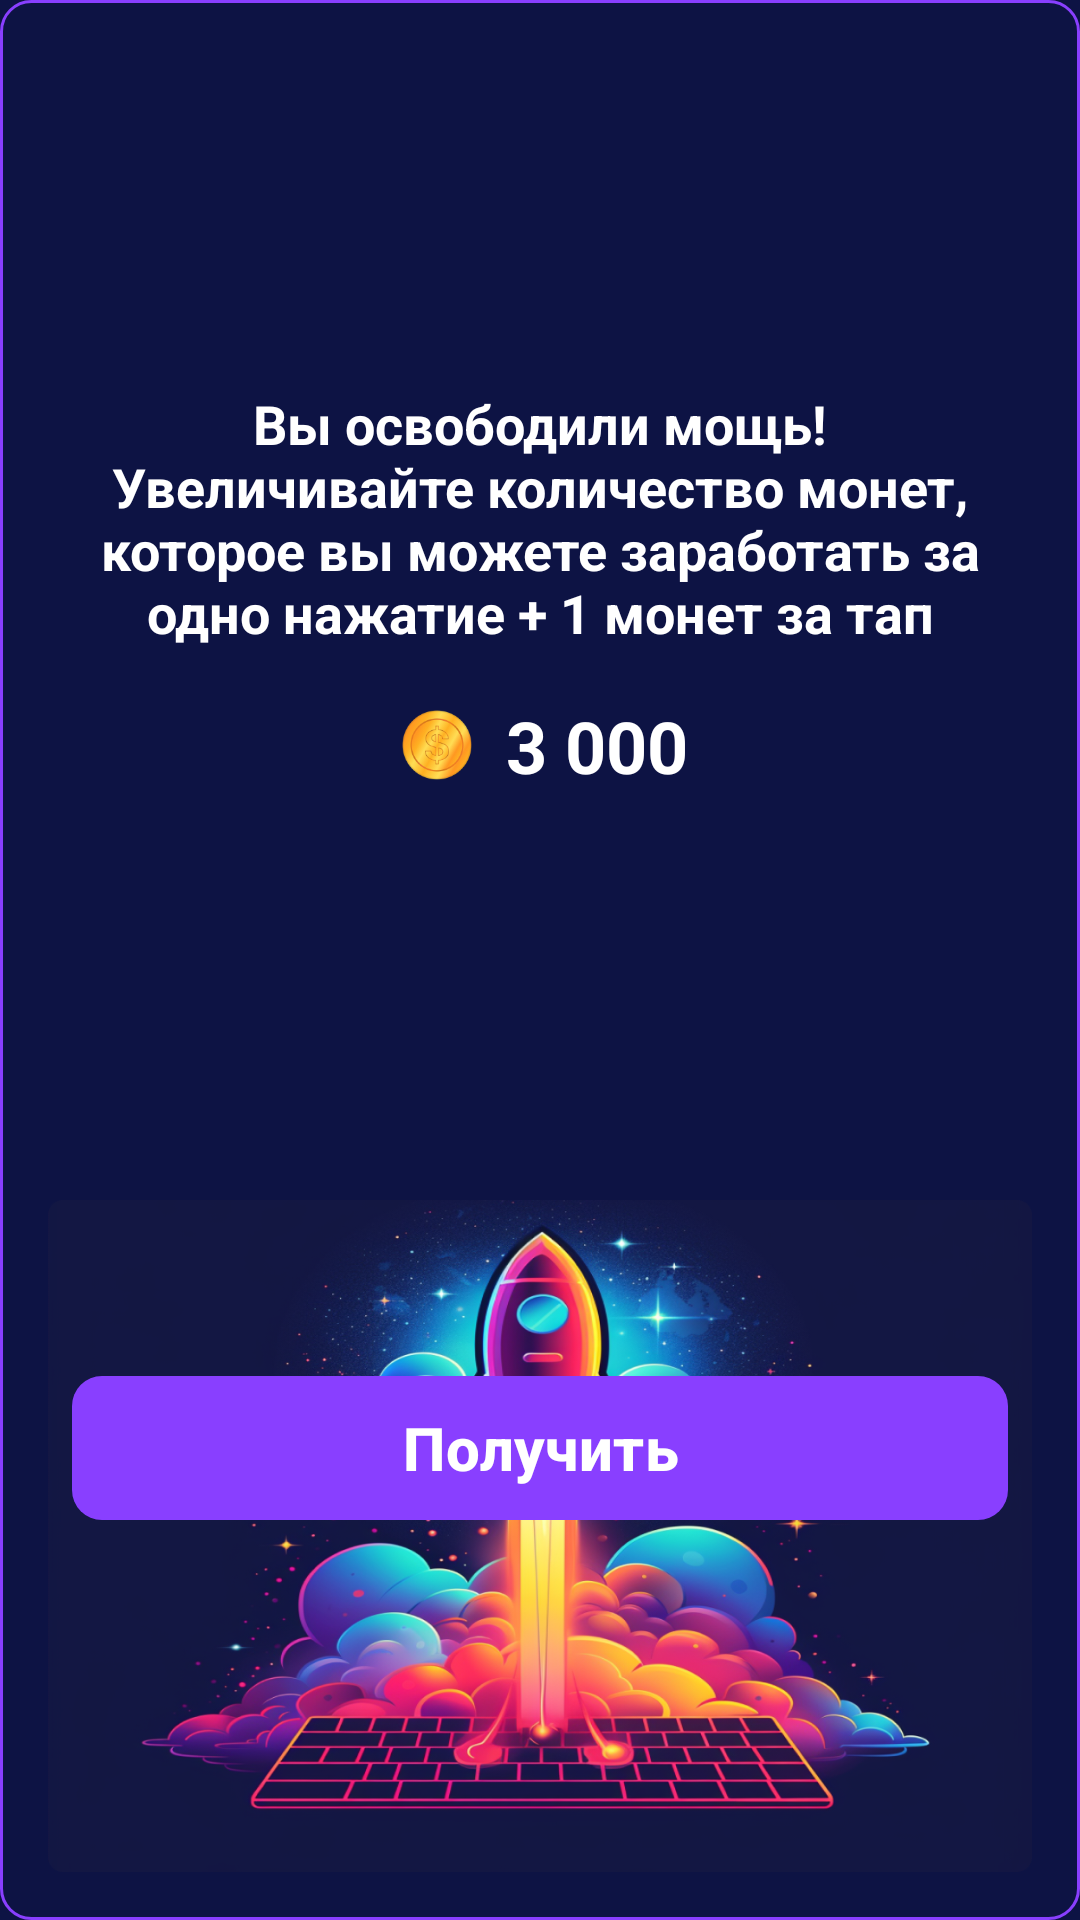

Android layout source for this screen:
<!-- AndroidManifest.xml: application theme Theme.NatureTaps -->
<!-- res/layout/fragment_dialog_boost.xml -->
<?xml version="1.0" encoding="utf-8"?>
<androidx.constraintlayout.widget.ConstraintLayout xmlns:android="http://schemas.android.com/apk/res/android"
    xmlns:tools="http://schemas.android.com/tools"
    android:layout_width="match_parent"
    android:layout_height="wrap_content"
    xmlns:app="http://schemas.android.com/apk/res-auto"
    android:orientation="vertical"

    android:layout_margin="16dp"
    android:background="@drawable/shape_container"
    tools:context=".ui.dialog.DialogFragmentBoost">

    <ImageView
        android:layout_margin="16dp"
        android:id="@+id/imageView3"
        android:layout_width="match_parent"
        android:layout_height="wrap_content"
        android:adjustViewBounds="true"
        android:src="@drawable/img_boost"
        app:layout_constraintBottom_toBottomOf="parent" />

    <androidx.appcompat.widget.LinearLayoutCompat
        android:layout_width="match_parent"
        android:layout_height="match_parent"
        android:gravity="center"
        android:orientation="vertical"
        android:padding="24dp"
        app:layout_constraintTop_toTopOf="parent">

        <TextView
            android:layout_width="wrap_content"
            android:layout_height="wrap_content"
            android:gravity="center"
            android:text="Вы освободили мощь! Увеличивайте количество монет, которое вы можете заработать за одно нажатие
+ 1 монет за тап"
            android:textColor="@color/white"
            android:textSize="18sp"
            android:textStyle="bold" />

        <androidx.appcompat.widget.LinearLayoutCompat
            android:layout_width="match_parent"
            android:layout_height="wrap_content"
            android:layout_marginTop="16dp"
            android:gravity="center">

            <ImageView
                android:layout_width="30dp"
                android:layout_height="wrap_content"
                android:adjustViewBounds="true"
                android:src="@drawable/coin" />

            <TextView
                android:id="@+id/txtPrice"
                android:layout_width="wrap_content"
                android:layout_height="wrap_content"
                android:layout_marginStart="8dp"
                android:text="3 000"
                android:textColor="@color/white"
                android:textSize="24sp"
                android:textStyle="bold" />

        </androidx.appcompat.widget.LinearLayoutCompat>

        <com.google.android.material.button.MaterialButton
            android:id="@+id/btnBuy"
            android:layout_width="match_parent"
            android:layout_height="56dp"
            android:layout_marginTop="190dp"
            android:text="Получить"
            android:textColor="@color/white"
            android:textSize="20sp"
            android:textStyle="bold"
            app:cornerRadius="10dp" />


    </androidx.appcompat.widget.LinearLayoutCompat>

</androidx.constraintlayout.widget.ConstraintLayout>
<!-- resources referenced by this layout -->
<resources>
  <!-- drawable coin: png bitmap (drawable, 16165 bytes) -->
  <!-- drawable img_boost: png bitmap (drawable, 816843 bytes) -->
  <!-- drawable shape_container (drawable) -->
  <?xml version="1.0" encoding="utf-8"?>
  <shape xmlns:android="http://schemas.android.com/apk/res/android">
      <solid android:color="#0D1344"/>
      <stroke android:color="#893FFF" android:width="1dp"/>
      <corners android:radius="10dp"/>
  </shape>
  <style name="Theme.NatureTaps" parent="Theme.Material3.Dark.NoActionBar">
          
          <item name="colorPrimary">#893FFF</item>
          <item name="colorPrimaryVariant">#0C1541</item>
          <item name="android:windowBackground">#0D1344</item>
          <item name="colorOnPrimary">@color/white</item>
          
          <item name="colorSecondary">@color/teal_200</item>
          <item name="colorSecondaryVariant">@color/teal_700</item>
          <item name="colorOnSecondary">@color/black</item>
          
          <item name="android:statusBarColor">?attr/colorPrimaryVariant</item>
          
      </style>
  <!-- not gathered from this repository: default colours our renderer supplied (Android Studio template values) -->
  <color name="teal_200">#FF03DAC5</color>
  <color name="teal_700">#FF018786</color>
  <color name="black">#FF000000</color>
  <color name="white">#FFFFFFFF</color>
</resources>
